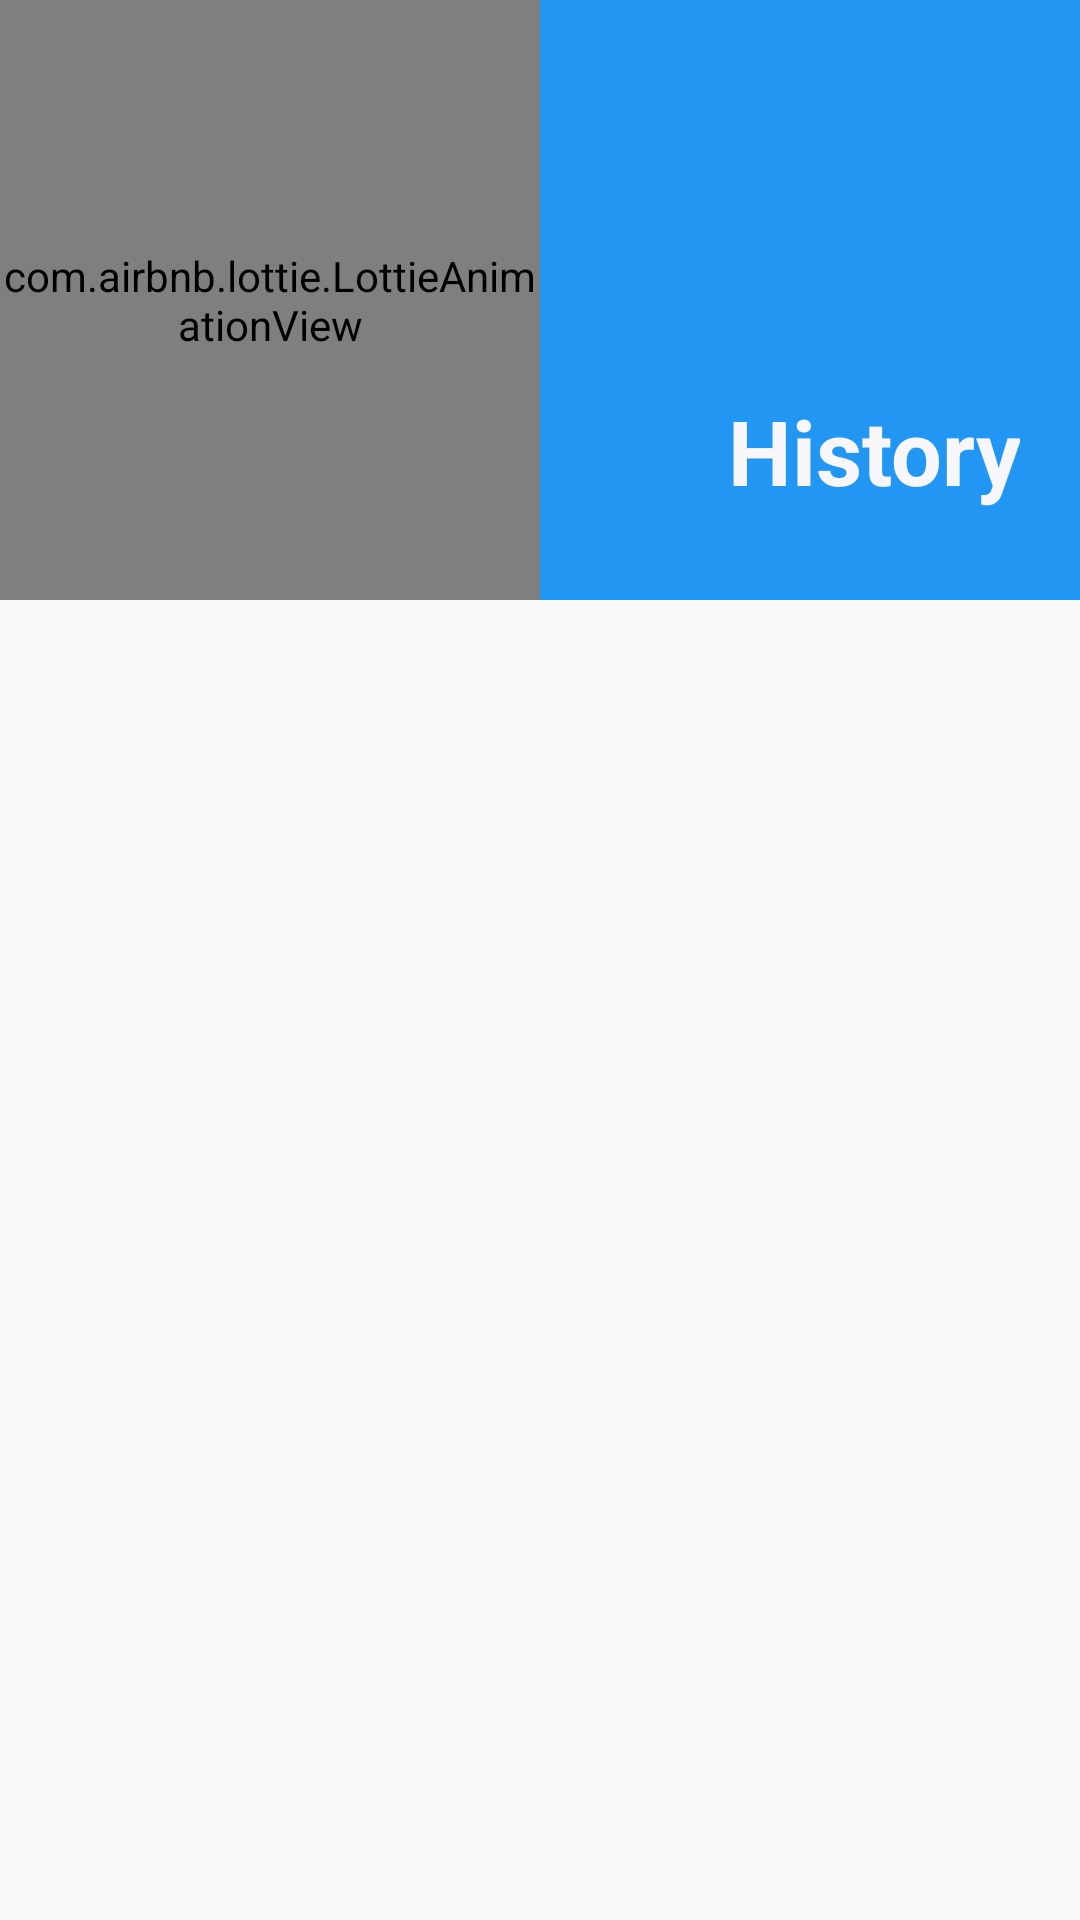

Layout XML and referenced resources for this Android screen:
<!-- AndroidManifest.xml: application theme Theme.EMoney -->
<!-- res/layout/activity_history.xml -->
<?xml version="1.0" encoding="utf-8"?>
<LinearLayout xmlns:android="http://schemas.android.com/apk/res/android"
    xmlns:app="http://schemas.android.com/apk/res-auto"
    xmlns:tools="http://schemas.android.com/tools"
    android:orientation="vertical"
    android:layout_width="match_parent"
    android:layout_height="match_parent"
    tools:context=".view.HistoryActivity"
    >
    <RelativeLayout
        android:id="@+id/layout_top"
        android:layout_width="match_parent"
        android:layout_height="200dp">
        <LinearLayout
            android:layout_width="match_parent"
            android:layout_height="match_parent"
            android:orientation="horizontal">

            <com.airbnb.lottie.LottieAnimationView
                android:layout_width="match_parent"
                android:layout_height="match_parent"
                android:layout_weight="1"
                android:background="#2196f3"
                app:lottie_autoPlay="true"
                app:lottie_loop="true"
                app:lottie_rawRes="@raw/history" />
            <ImageView
                android:layout_weight="1"
                android:layout_width="match_parent"
                android:layout_height="match_parent"
                android:background="#2196f3"
                />
        </LinearLayout>

        <TextView
            android:layout_width="match_parent"
            android:layout_height="match_parent"
            android:text="History"
            android:textStyle="bold"
            android:textColor="@color/white"
            android:textSize="30sp"
            android:gravity="right"
            android:paddingRight="20dp"
            android:layout_marginTop="130dp"
            />
    </RelativeLayout>

    <androidx.recyclerview.widget.RecyclerView
        android:id="@+id/userhistory"
        android:layout_width="match_parent"
        android:layout_height="wrap_content"
        />

</LinearLayout>
<!-- resources referenced by this layout -->
<resources>
  <color name="white">#f7f6f9</color>
  <style name="Theme.EMoney" parent="Theme.AppCompat.Light.NoActionBar">
          
          <item name="colorPrimary">@color/colorPrimary</item>
          <item name="colorPrimaryVariant">@color/colorPrimaryDark</item>
          <item name="colorOnPrimary">@color/colorAccent</item>
          
          
          <item name="android:statusBarColor" tools:targetApi="l">?attr/colorPrimaryVariant</item>
          
      </style>
  <color name="colorPrimary">#262938</color>
  <color name="colorPrimaryDark">#191819</color>
  <color name="colorAccent">#262938</color>
</resources>
